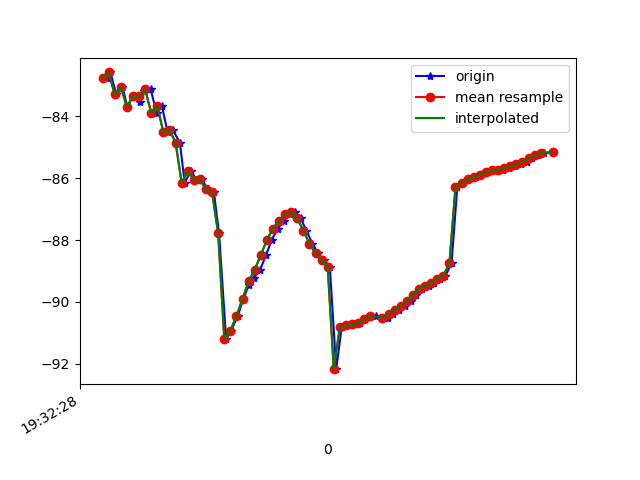

Source data for this figure (header and first rows):
1617737548276, 433184904274424, -82.75317, 10.941125, -3.6144383
1617737548286, 433184923505194, -82.58, 10.91, -3.518
1617737548305, 433184942735964, -83.29, 11.73, -3.94
1617737548325, 433184961966734, -83.05, 11.73, -3.847
1617737548342, 433184981197504, -83.71, 12.83, -2.716
1617737548361, 433185000428274, -83.33, 13.2, -2.291
1617737548382, 433185019659044, -83.53, 14.34, -0.5543
1617737548397, 433185038889814, -83.19, 15.16, 0.2792
1617737548418, 433185058120584, -83.13, 16.17, 2.194
1617737548438, 433185077351354, -83.89, 18.08, 4.004
1617737548455, 433185096582124, -83.67, 18.93, 6.367
1617737548474, 433185115812894, -84.52, 20.66, 9.954
1617737548491, 433185135043664, -84.44, 21.78, 12.46
1617737548514, 433185154274434, -84.85, 22.82, 15.78
1617737548530, 433185173505204, -86.15, 24.22, 19.32
1617737548550, 433185192735974, -85.77, 24.09, 21.81
1617737548569, 433185211966744, -86.05, 24.58, 24.39
1617737548586, 433185231197514, -86.03, 25.57, 25.81
1617737548606, 433185250428284, -86.37, 26.56, 27.63
1617737548626, 433185269659054, -86.46, 27.13, 28.76
1617737548643, 433185288889824, -87.79, 24.31, 28.01
1617737548666, 433185308120594, -91.19, 27.04, 30.76
1617737548683, 433185327351364, -90.93, 26.94, 31.55
1617737548704, 433185346582134, -90.46, 26.6, 31.89
1617737548723, 433185365812904, -89.9, 26.18, 31.8
1617737548740, 433185385043674, -89.46, 25.87, 31.31
1617737548758, 433185404274444, -89.22, 25.76, 30.43
1617737548778, 433185423505214, -88.96, 25.49, 29.13
1617737548797, 433185442735984, -88.5, 24.73, 27.51
1617737548816, 433185461966754, -88, 23.71, 25.6
1617737548836, 433185481197524, -87.63, 22.66, 23.53
1617737548856, 433185500428294, -87.37, 21.56, 21.33
1617737548876, 433185519659064, -87.16, 20.27, 18.93
1617737548894, 433185538889834, -87.1, 19.1, 16.45
1617737548911, 433185558262642, -87.3, 18.47, 13.97
1617737548930, 433185577493412, -87.7, 18.36, 11.41
1617737548950, 433185596724182, -88.12, 18.14, 8.891
1617737548967, 433185615954952, -88.42, 17.61, 6.517
1617737548988, 433185635185722, -88.65, 17.16, 4.332
1617737549007, 433185654416492, -88.87, 17.03, 2.503
1617737549028, 433185673647262, -92.17, 18.37, 0.8019
1617737549046, 433185692878032, -90.81, 16.78, -0.7443
1617737549064, 433185712108802, -90.75, 16.46, -2.184
1617737549082, 433185731339572, -90.73, 16.38, -3.449
1617737549105, 433185750570342, -90.69, 16.72, -4.526
1617737549122, 433185769801112, -90.56, 17.23, -5.58
1617737549140, 433185789031882, -90.47, 17.56, -6.428
1617737549159, 433185808262652, -90.47, 17.56, -7.017
1617737549180, 433185827493422, -90.52, 17.36, -7.41
1617737549197, 433185846724192, -90.51, 17.07, -7.681
1617737549215, 433185865954962, -90.39, 16.72, -7.826
1617737549234, 433185885185732, -90.25, 16.38, -7.839
1617737549255, 433185904416502, -90.12, 16.18, -7.808
1617737549273, 433185923647272, -89.97, 16.16, -7.808
1617737549291, 433185942878042, -89.76, 16.22, -7.868
1617737549311, 433185962108812, -89.57, 16.25, -7.871
1617737549332, 433185981339582, -89.48, 16.21, -7.783
1617737549349, 433186000570352, -89.38, 16.19, -7.691
1617737549368, 433186019801122, -89.25, 16.19, -7.632
1617737549387, 433186039031892, -89.15, 16.17, -7.504
1617737549407, 433186058262662, -88.76, 18.66, -7.849
... 17 more rows
